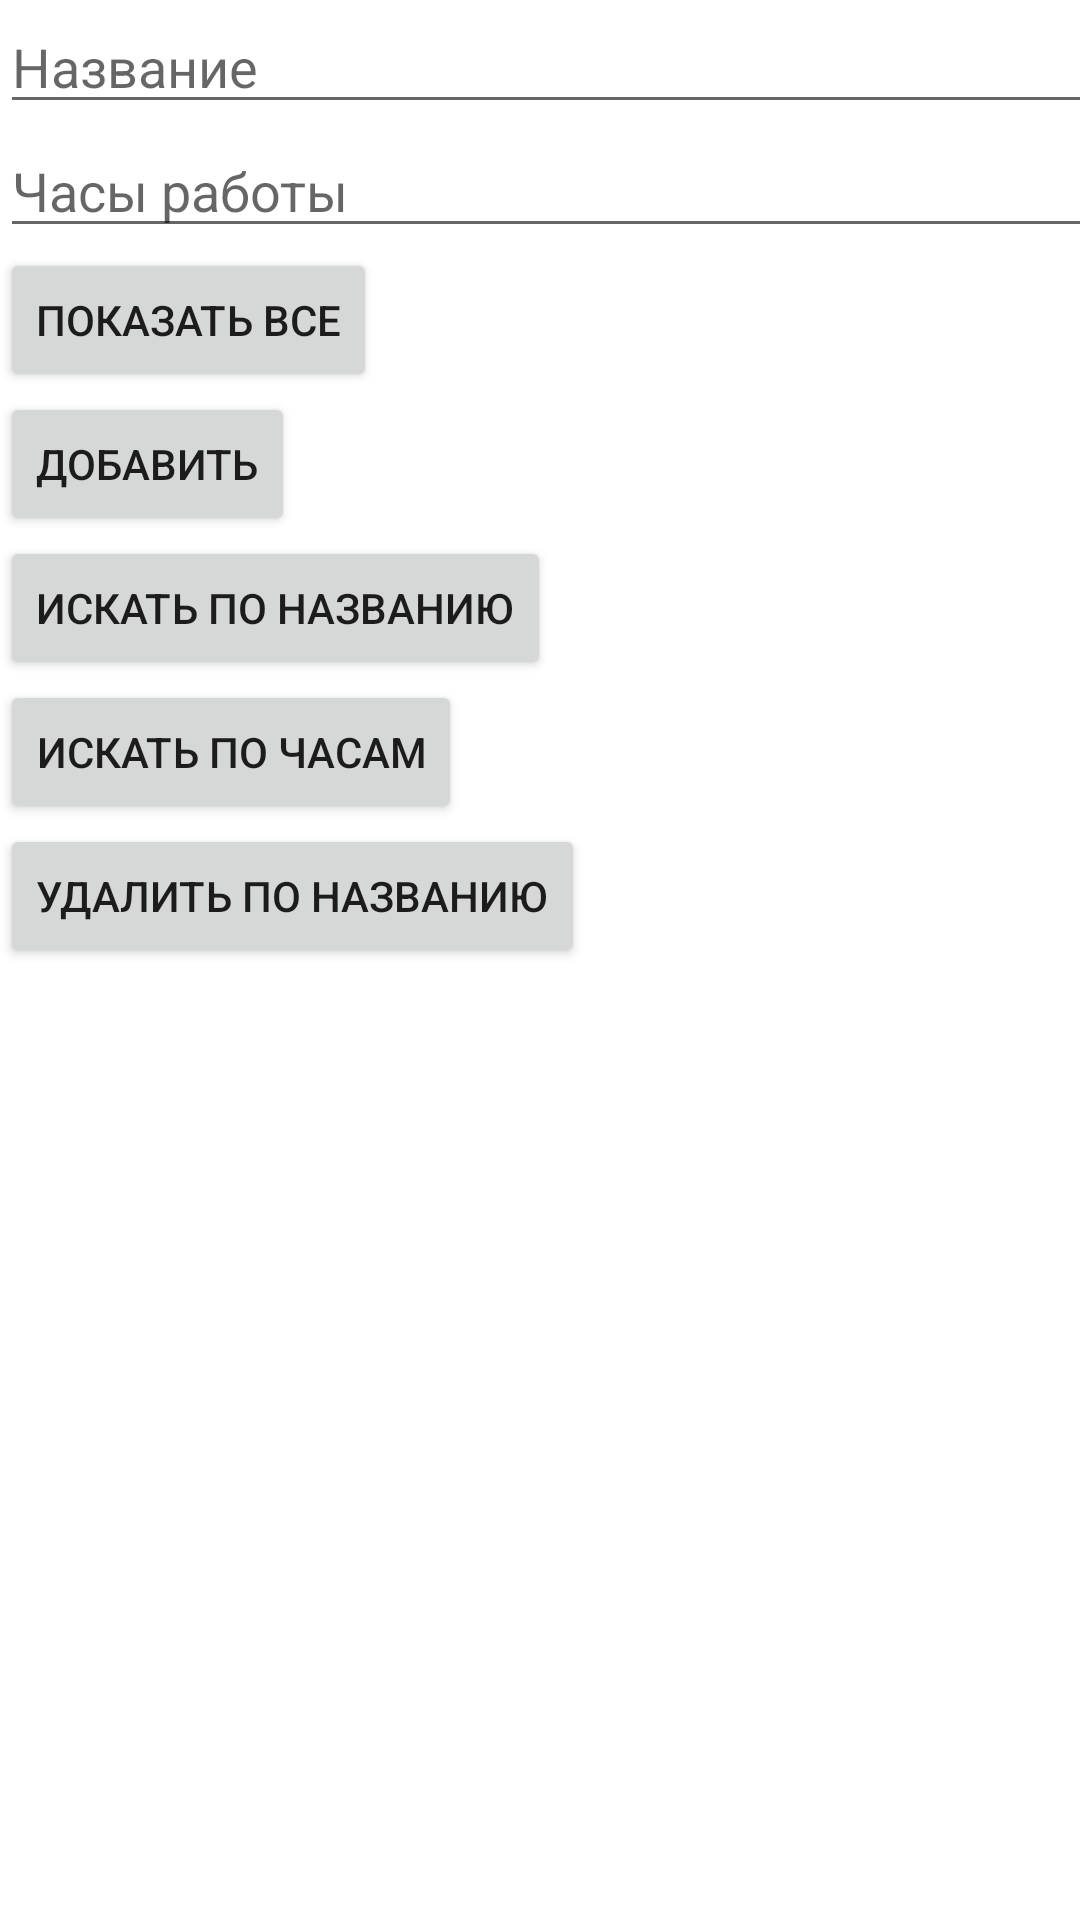

The Android layout XML behind this screen, and the referenced resources:
<!-- AndroidManifest.xml: application theme Theme.RoomBd -->
<!-- res/layout/activity_department.xml -->
<?xml version="1.0" encoding="utf-8"?>
<LinearLayout xmlns:android="http://schemas.android.com/apk/res/android"
    xmlns:tools="http://schemas.android.com/tools"
    android:layout_width="match_parent"
    android:layout_height="match_parent"
    android:orientation="vertical"
    tools:context="com.example.roombd.DepartmentActivity">

    <EditText
        android:id="@+id/departmentInputName"
        android:layout_width="388dp"
        android:layout_height="wrap_content"
        android:hint="Название"/>

    <EditText
        android:id="@+id/departmentInputHours"
        android:layout_width="388dp"
        android:layout_height="wrap_content"
        android:hint="Часы работы"/>

    <Button
        android:id="@+id/departmentShowAll"
        android:layout_width="wrap_content"
        android:layout_height="wrap_content"
        android:text="Показать все"/>

    <Button
        android:id="@+id/departmentAdd"
        android:layout_width="wrap_content"
        android:layout_height="wrap_content"
        android:text="Добавить"/>

    <Button
        android:id="@+id/departmentFindByName"
        android:layout_width="wrap_content"
        android:layout_height="wrap_content"
        android:text="Искать по названию"/>

    <Button
        android:id="@+id/departmentFindByHours"
        android:layout_width="wrap_content"
        android:layout_height="wrap_content"
        android:text="Искать по часам"/>

    <Button
        android:id="@+id/departmentDeleteByName"
        android:layout_width="wrap_content"
        android:layout_height="wrap_content"
        android:text="Удалить по названию"/>

    <ListView
        android:id="@+id/listView"
        android:layout_width="match_parent"
        android:layout_height="match_parent"/>

</LinearLayout>
<!-- resources referenced by this layout -->
<resources>
  <style name="Theme.RoomBd" parent="Theme.MaterialComponents.DayNight.DarkActionBar">
          
          <item name="colorPrimary">@color/purple_500</item>
          <item name="colorPrimaryVariant">@color/purple_700</item>
          <item name="colorOnPrimary">@color/white</item>
          
          <item name="colorSecondary">@color/teal_200</item>
          <item name="colorSecondaryVariant">@color/teal_700</item>
          <item name="colorOnSecondary">@color/black</item>
          
          <item name="android:statusBarColor" tools:targetApi="l">?attr/colorPrimaryVariant</item>
          
      </style>
  <!-- not gathered from this repository: default colours our renderer supplied (Android Studio template values) -->
  <color name="purple_500">#FF6200EE</color>
  <color name="purple_700">#FF3700B3</color>
  <color name="teal_200">#FF03DAC5</color>
  <color name="teal_700">#FF018786</color>
  <color name="black">#FF000000</color>
  <color name="white">#FFFFFFFF</color>
</resources>
